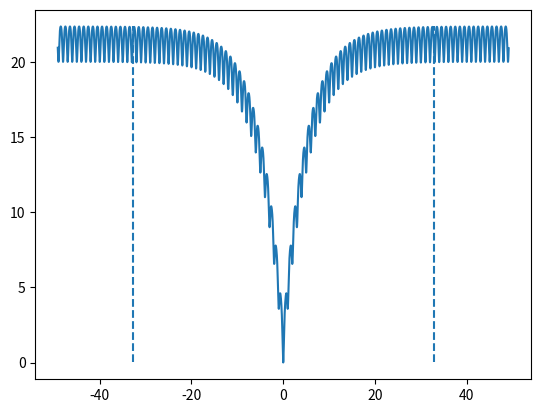
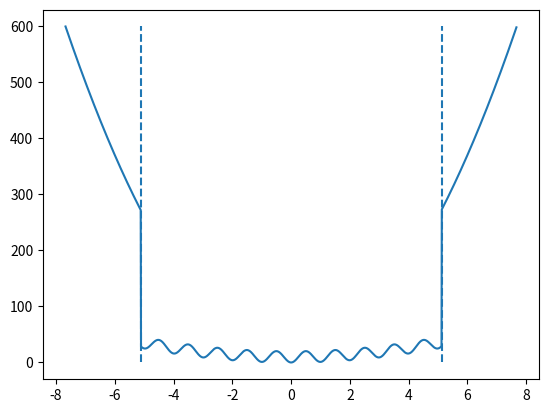
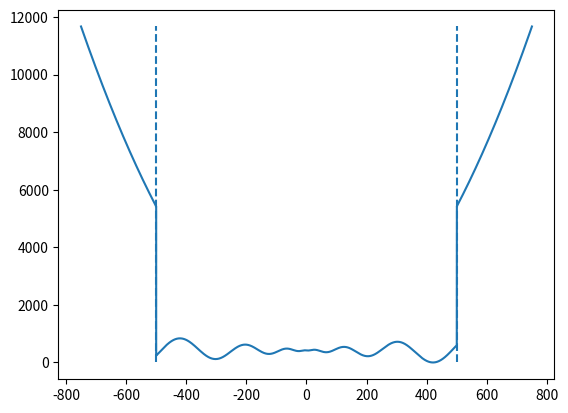
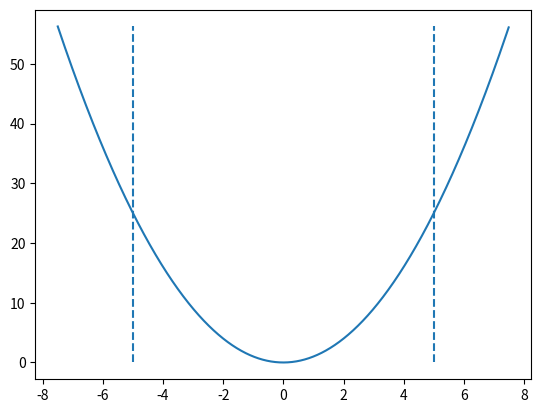

Write Python code to recreate these figures, in order.
import numpy as np


def ackley(X):
    p1 = -0.2 * np.sqrt(np.mean(X ** 2, axis=-1))
    p2 = np.mean(np.cos(2 * np.pi * X), axis=-1)

    t1 = -20 * np.exp(p1)
    t2 = np.exp(p2)

    return t1 - t2 + 20 + np.e


def rastrigin(X):
    X_pow2 = X ** 2

    T1 = 10 * (X_pow2)
    C1 = (X < -5.12) + (X > 5.12).astype(np.int8)

    T2 = (X_pow2) - 10 * np.cos(2 * np.pi * X)
    C2 = 1 - C1

    T = (T1 * C1) + (T2 * C2)

    return T.sum(axis=-1) + 10 * T.shape[-1]


def schwefel(X):
    T1 = 0.02 * (X ** 2)
    C1 = (X < -500) + (X > 500).astype(np.int8)

    T2 = -X * np.sin(np.sqrt(np.abs(X)))
    C2 = 1 - C1

    T = (T1 * C1) + (T2 * C2)

    return T.sum(axis=-1) + 418.9829 * T.shape[-1]


def Griewangk(X):
    return 1 + np.sum((X ** 2), axis=-1) / 4000 - np.prod(np.cos(X / ((np.arange(X.shape[-1]) + 1) ** 0.5)))


def quadratic(X):
    return np.sum(X ** 2, axis=-1) / X.shape[-1]


benchmark_functions = {'ackley': {'function': ackley,
                                  'initialization_range': [-32.768, +32.768],
                                  'global_min': 0},

                       'rastrigin': {'function': rastrigin,
                                     'initialization_range': [-5.12, +5.12],
                                     'global_min': 0},

                       'schwefel': {'function': schwefel,
                                    'initialization_range': [-500.0, +500.0],
                                    'global_min': 420.9687},

                       'quadratic': {'function': quadratic,
                                    'initialization_range': [-5.0, +5.0],
                                    'global_min': 0}}

if __name__ == '__main__':
    import matplotlib.pyplot as plt

    for benchmark_function in benchmark_functions.values():
        print(benchmark_function)
        x = np.arange(benchmark_function['initialization_range'][0] * 1.5,
                      benchmark_function['initialization_range'][1] * 1.5,
                      0.01).reshape(-1, 1)

        y = benchmark_function['function'](x)
        # print(x)
        # print(y)

        plt.figure()
        plt.vlines(benchmark_function['initialization_range'], y.min(), y.max(), linestyles='dashed')
        plt.plot(x, y)
    plt.show()

